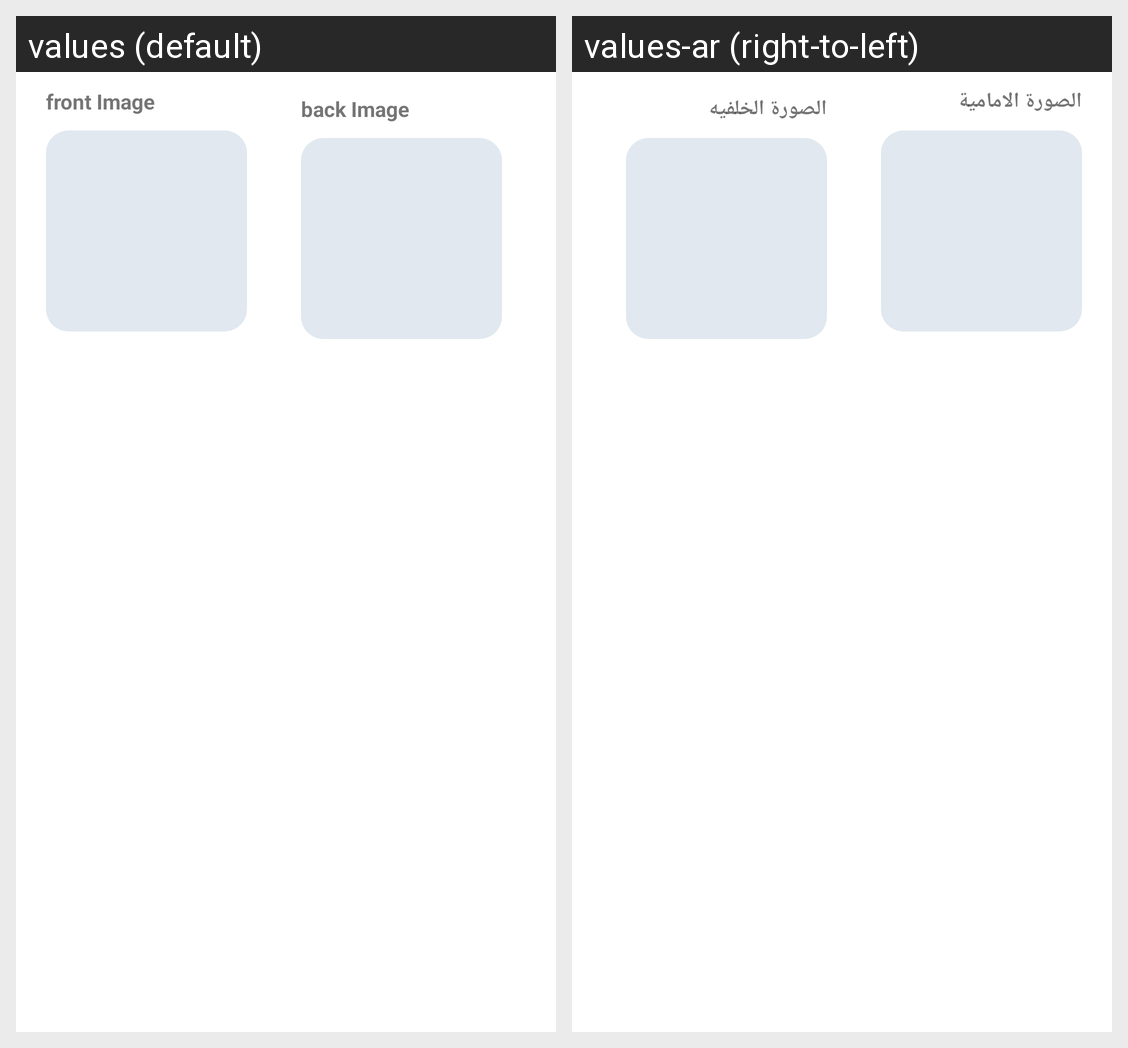

The Android screen above is rendered under two locales of the same app. Produce the string resources it draws, with the default and per-locale values.
Android screen res/layout/bottom_sh_add_img.xml rendered under 2 locales, left to right: values (default), values-ar (right-to-left). Device: Nexus 5 (rendered at 1080×1920; each locale shown at half size, 540×960, under a caption strip naming it); theme Theme.Insurco.
Strings drawn on this screen, with the default value and each locale's value (text and hints the layout hard-codes, and strings that could not be matched under every locale, appear in the picture but are not listed):

frontImage
  values: front Image
  values-ar: الصورة الامامية

back_image
  values: back Image
  values-ar: الصورة الخلفيه
